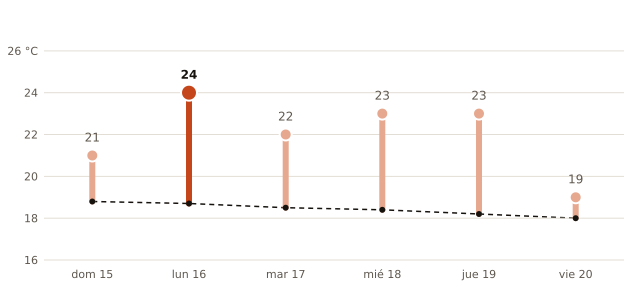

Source data for this figure (header and first rows):
fecha, máxima_prevista_C, máxima_normal_1991_2020_C
2026-11-15, 21, 18.8
2026-11-16, 24, 18.7
2026-11-17, 22, 18.5
2026-11-18, 23, 18.4
2026-11-19, 23, 18.2
2026-11-20, 19, 18.0
